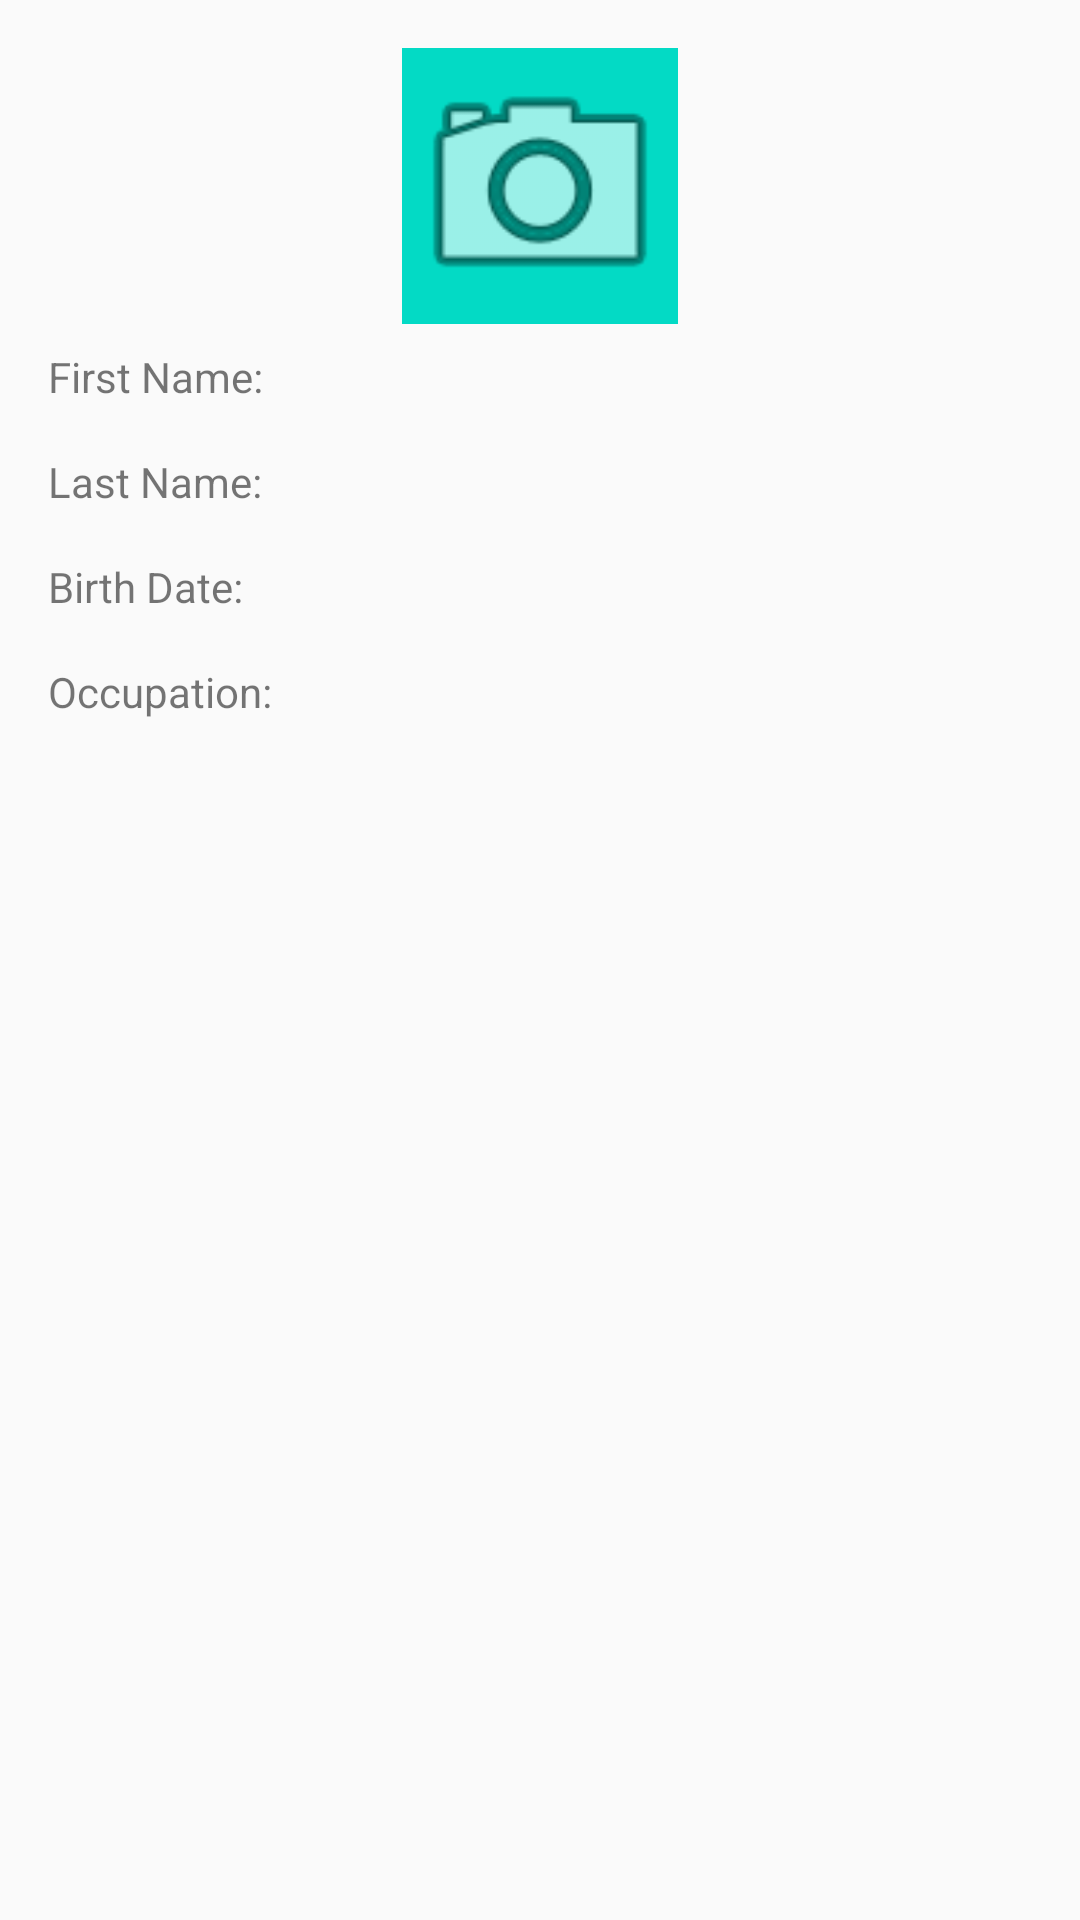

The Android layout XML behind this screen, and the referenced resources:
<!-- AndroidManifest.xml: application theme AppTheme -->
<!-- res/layout/activity_profile.xml -->
<?xml version="1.0" encoding="utf-8"?>
<LinearLayout
    xmlns:android="http://schemas.android.com/apk/res/android"
    android:layout_width="match_parent"
    android:layout_height="match_parent"
    android:orientation="vertical"
    android:padding="16dp">

    <ImageView
        android:id="@+id/pictureImageView"
        android:layout_width="92dp"
        android:layout_height="92dp"
        android:layout_gravity="center"
        android:background="@color/colorAccent"
        android:contentDescription="@string/user_picture"
        android:src="@android:drawable/ic_menu_camera" />

    <LinearLayout
        android:layout_width="match_parent"
        android:layout_height="wrap_content"
        android:orientation="vertical">

        <LinearLayout style="@style/UserInfoRow">

            <TextView
                android:layout_width="0dp"
                android:layout_height="wrap_content"
                android:layout_weight="1"
                android:text="@string/first_name"/>

            <TextView
                android:id="@+id/firstNameTextView"
                android:layout_width="0dp"
                android:layout_height="wrap_content"
                android:layout_weight="1"/>
        </LinearLayout>

        <LinearLayout style="@style/UserInfoRow">

            <TextView
                android:layout_width="0dp"
                android:layout_height="wrap_content"
                android:layout_weight="1"
                android:text="@string/last_name"/>

            <TextView
                android:id="@+id/lastNameTextView"
                android:layout_width="0dp"
                android:layout_height="wrap_content"
                android:layout_weight="1"/>
        </LinearLayout>

        <LinearLayout style="@style/UserInfoRow">

            <TextView
                android:layout_width="0dp"
                android:layout_height="wrap_content"
                android:layout_weight="1"
                android:text="@string/birth_date"/>

            <TextView
                android:id="@+id/birthDateTextView"
                android:layout_width="0dp"
                android:layout_height="wrap_content"
                android:layout_weight="1"/>
        </LinearLayout>

        <LinearLayout style="@style/UserInfoRow">

            <TextView
                android:layout_width="0dp"
                android:layout_height="wrap_content"
                android:layout_weight="1"
                android:text="@string/occupation"/>

            <TextView
                android:id="@+id/occupationTextView"
                android:layout_width="0dp"
                android:layout_height="wrap_content"
                android:layout_weight="1"/>
        </LinearLayout>
    </LinearLayout>


</LinearLayout>
<!-- resources referenced by this layout -->
<resources>
  <string name="birth_date">Birth Date:</string>
  <string name="first_name">First Name:</string>
  <string name="last_name">Last Name:</string>
  <string name="occupation">Occupation:</string>
  <string name="user_picture">User Picture</string>
  <style name="UserInfoRow">
          <item name="android:weightSum">2</item>
          <item name="android:paddingTop">8dp</item>
          <item name="android:paddingBottom">8dp</item>
          <item name="android:layout_width">match_parent</item>
          <item name="android:layout_height">wrap_content</item>
      </style>
  <style name="AppTheme" parent="Theme.AppCompat.Light.DarkActionBar">
          
          <item name="colorPrimary">@color/colorPrimary</item>
          <item name="colorPrimaryDark">@color/colorPrimaryDark</item>
          <item name="colorAccent">@color/colorAccent</item>
      </style>
  <!-- not gathered from this repository: default colours our renderer supplied (Android Studio template values) -->
  <color name="colorPrimary">#FF6200EE</color>
  <color name="colorPrimaryDark">#FF3700B3</color>
  <color name="colorAccent">#FF03DAC5</color>
</resources>
